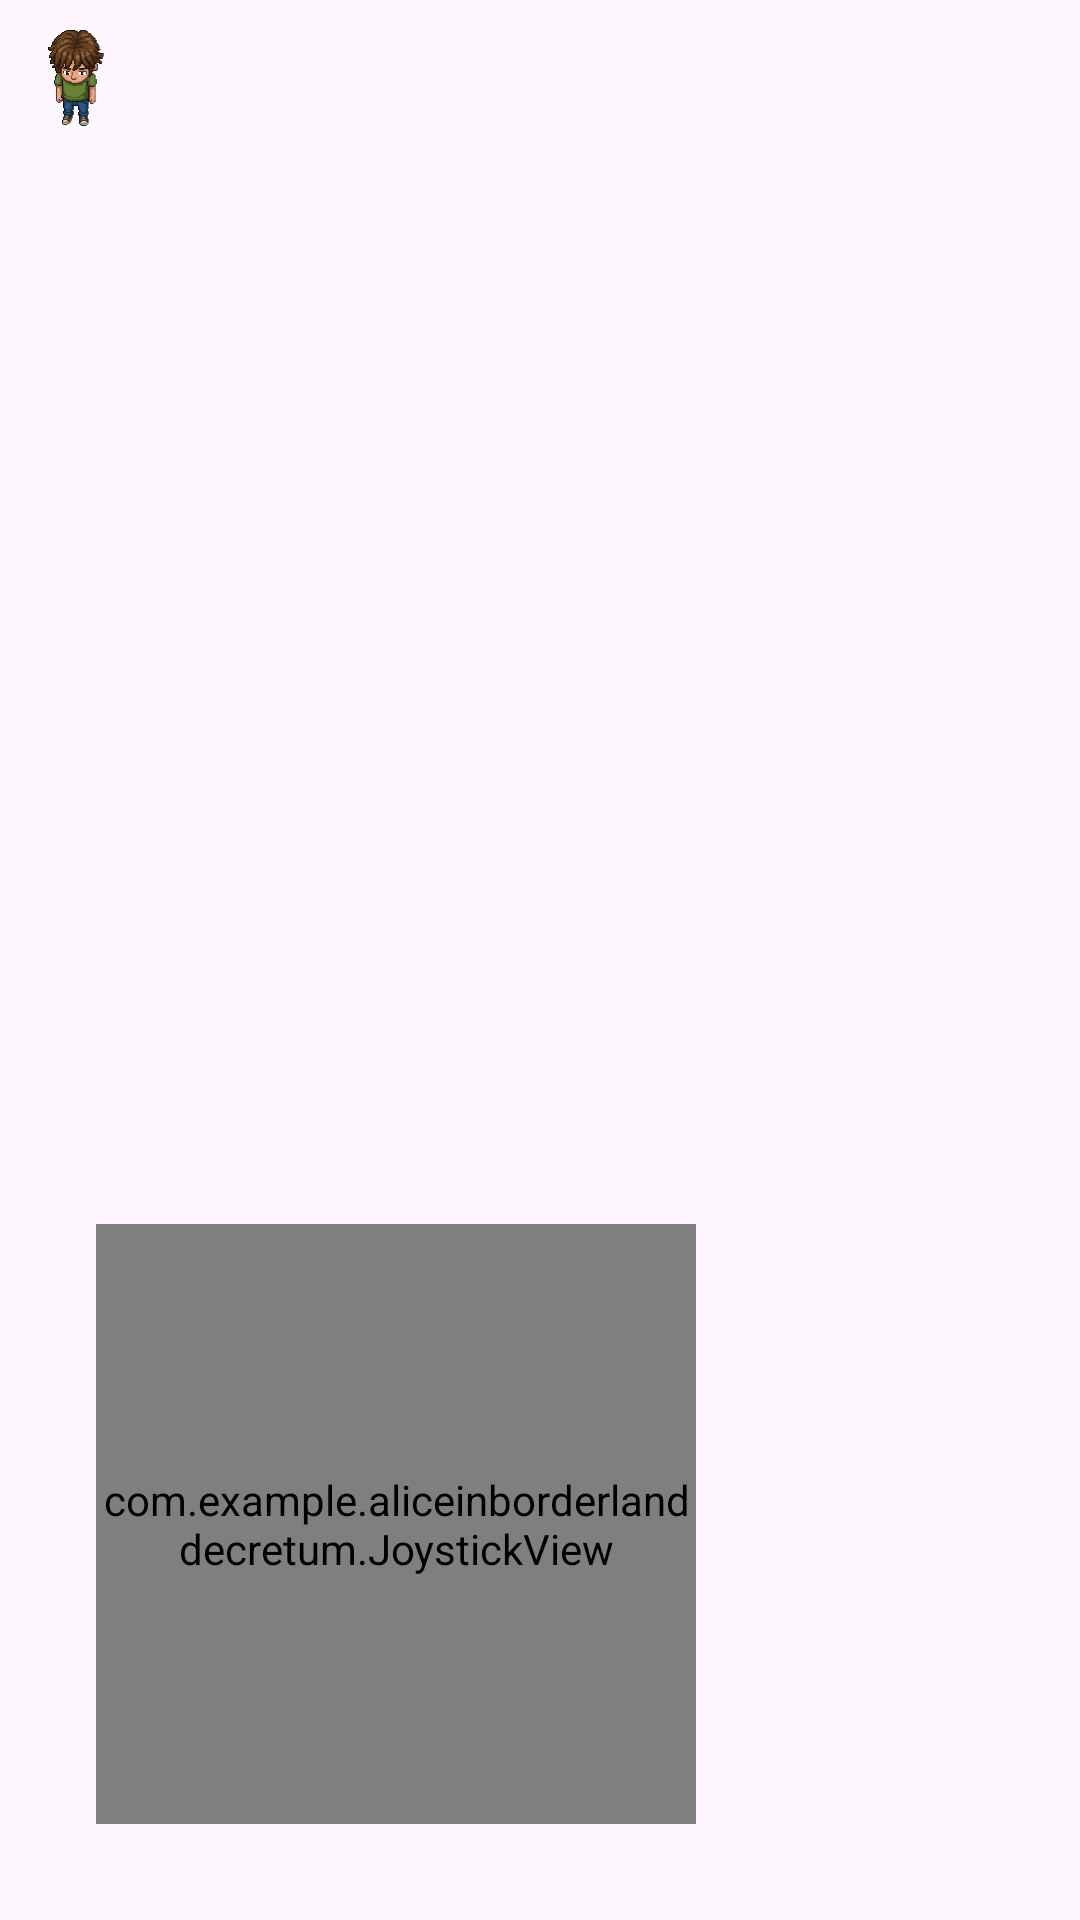

Write the Android layout XML for this screen, with the resource values it uses.
<!-- AndroidManifest.xml: application theme Theme.AliceInBorderlandDECRETUM -->
<!-- res/layout/play_game1.xml -->
<?xml version="1.0" encoding="utf-8"?>
<androidx.constraintlayout.widget.ConstraintLayout
    xmlns:android="http://schemas.android.com/apk/res/android"
    xmlns:app="http://schemas.android.com/apk/res-auto"
    xmlns:tools="http://schemas.android.com/tools"
    android:id="@+id/main"
    android:layout_width="match_parent"
    android:layout_height="match_parent"
    tools:context=".GamePlay1">

    <ImageView
        android:id="@+id/ivCharacter"
        android:layout_width="50dp"
        android:layout_height="50dp"
        android:src="@drawable/character"
        app:layout_constraintTop_toTopOf="parent"
        app:layout_constraintStart_toStartOf="parent" />

    <com.example.aliceinborderlanddecretum.JoystickView
        android:id="@+id/joystick"
        android:layout_width="200dp"
        android:layout_height="200dp"
        android:layout_marginBottom="32dp"
        android:layout_marginStart="32dp"
        app:layout_constraintBottom_toBottomOf="parent"
        app:layout_constraintStart_toStartOf="parent" />

</androidx.constraintlayout.widget.ConstraintLayout>
<!-- resources referenced by this layout -->
<resources>
  <!-- drawable character: png bitmap (drawable, 377492 bytes) -->
  <style name="Theme.AliceInBorderlandDECRETUM" parent="Base.Theme.AliceInBorderlandDECRETUM" />
  <style name="Base.Theme.AliceInBorderlandDECRETUM" parent="Theme.Material3.DayNight.NoActionBar">
          
          
      </style>
</resources>
